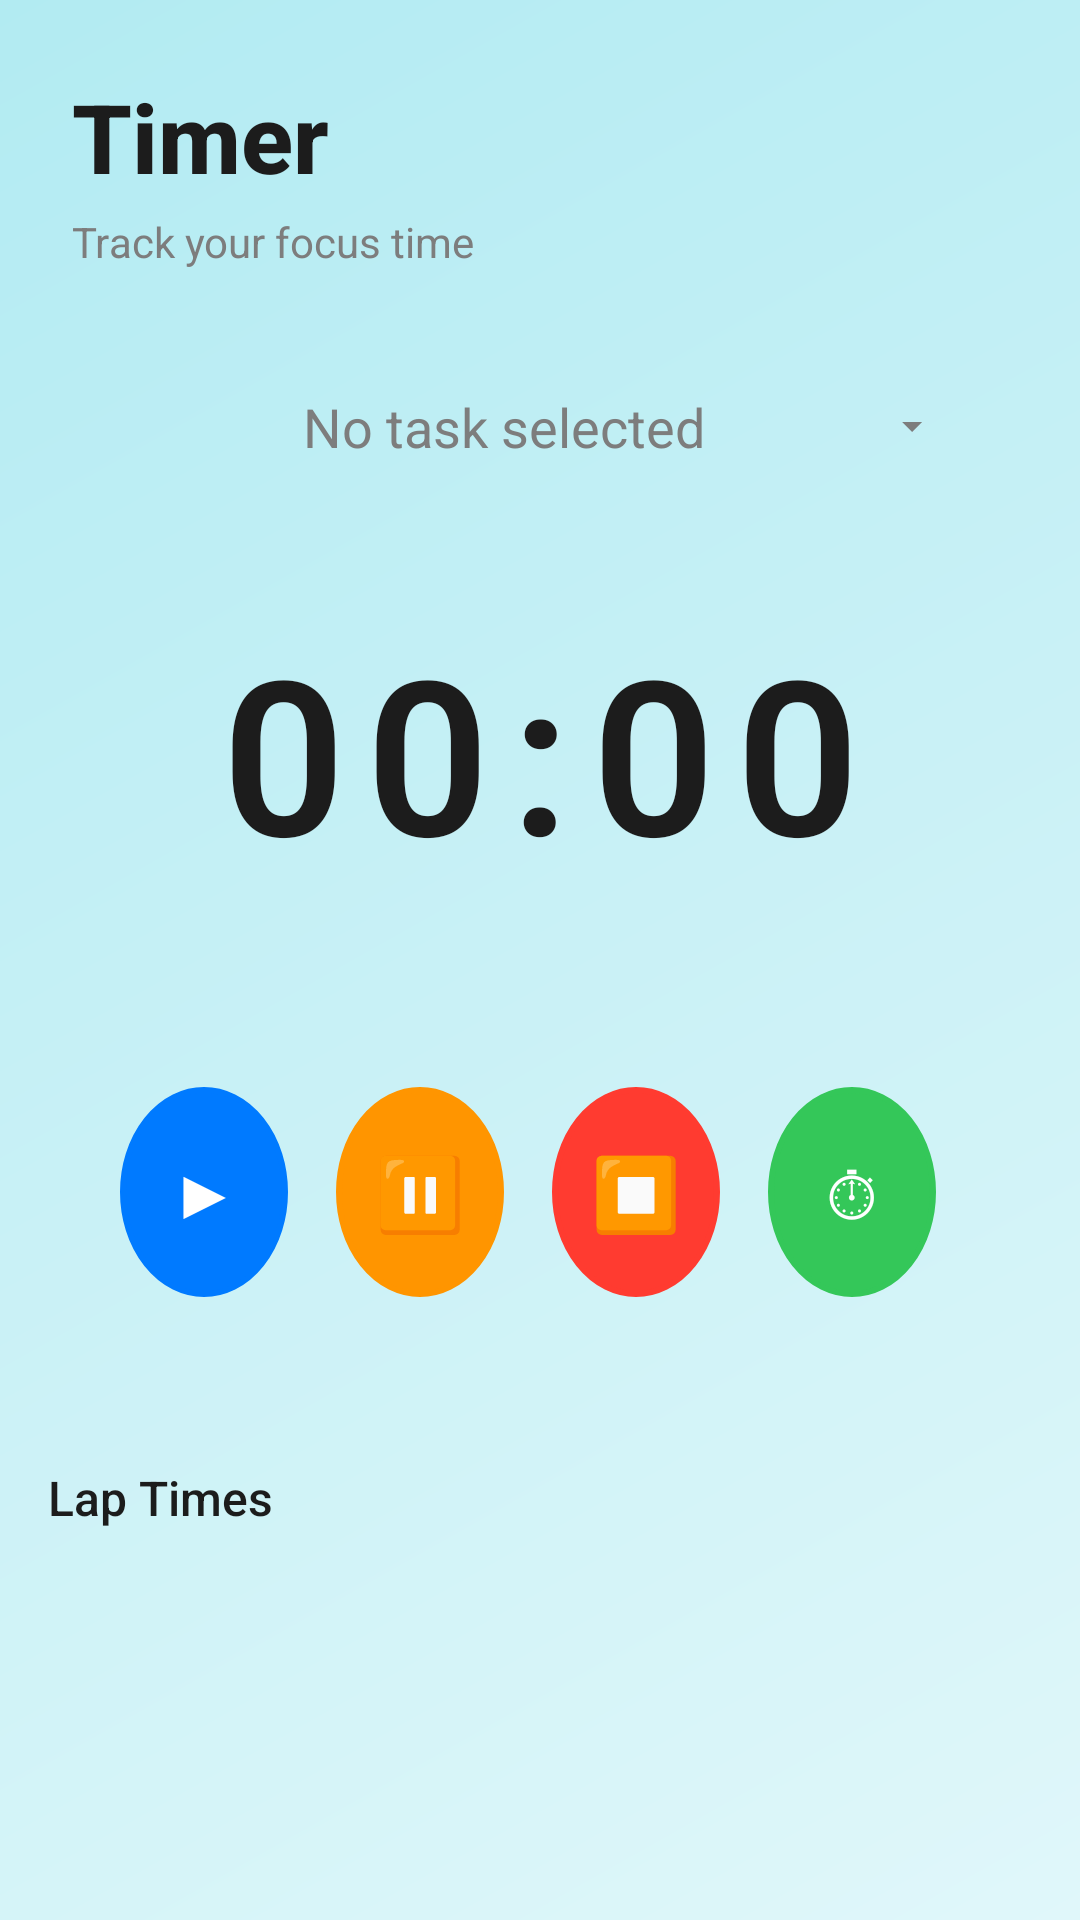

Android layout source for this screen:
<!-- AndroidManifest.xml: application theme Theme.FocusTime -->
<!-- res/layout/fragment_timer.xml -->
<?xml version="1.0" encoding="utf-8"?>
<androidx.constraintlayout.widget.ConstraintLayout
    xmlns:android="http://schemas.android.com/apk/res/android"
    xmlns:app="http://schemas.android.com/apk/res-auto"
    android:layout_width="match_parent"
    android:layout_height="match_parent"
    android:background="@drawable/timer_gradient_background"
    app:layout_constraintTop_toTopOf="parent"
    app:layout_constraintBottom_toBottomOf="parent"
    app:layout_constraintStart_toStartOf="parent"
    app:layout_constraintEnd_toEndOf="parent">

    
    <LinearLayout
        android:id="@+id/header_container"
        android:layout_width="match_parent"
        android:layout_height="wrap_content"
        android:orientation="vertical"
        android:padding="24dp"
        android:paddingTop="48dp"
        app:layout_constraintTop_toTopOf="parent"
        app:layout_constraintStart_toStartOf="parent"
        app:layout_constraintEnd_toEndOf="parent">

        
        <TextView
            android:layout_width="wrap_content"
            android:layout_height="wrap_content"
            android:text="Timer"
            android:textColor="@color/apple_text_dark"
            android:textSize="32sp"
            android:textStyle="bold"
            android:fontFamily="sans-serif-medium" />

        
        <TextView
            android:layout_width="wrap_content"
            android:layout_height="wrap_content"
            android:layout_marginTop="4dp"
            android:text="Track your focus time"
            android:textColor="@color/apple_text_light"
            android:textSize="14sp"
            android:fontFamily="sans-serif" />
    </LinearLayout>

    
    <TextView
        android:id="@+id/tv_task_selector"
        android:layout_width="0dp"
        android:layout_height="wrap_content"
        android:text="No task selected"
        android:textColor="#7D7D7D"
        android:textSize="18sp"
        android:fontFamily="sans-serif"
        android:padding="16dp"
        android:background="?android:attr/selectableItemBackground"
        android:drawableEnd="@drawable/ic_arrow_down"
        android:drawablePadding="8dp"
        android:layout_marginStart="32dp"
        android:layout_marginEnd="32dp"
        android:minHeight="56dp"
        android:gravity="center"
        app:layout_constraintTop_toBottomOf="@id/header_container"
        app:layout_constraintStart_toStartOf="parent"
        app:layout_constraintEnd_toEndOf="parent" />

    
    <androidx.cardview.widget.CardView
        android:id="@+id/card_task_dropdown"
        android:layout_width="0dp"
        android:layout_height="wrap_content"
        android:layout_marginStart="32dp"
        android:layout_marginEnd="32dp"
        android:layout_marginTop="8dp"
        android:visibility="gone"
        app:cardCornerRadius="12dp"
        app:cardElevation="8dp"
        app:layout_constraintTop_toBottomOf="@id/tv_task_selector"
        app:layout_constraintStart_toStartOf="parent"
        app:layout_constraintEnd_toEndOf="parent">

        <androidx.recyclerview.widget.RecyclerView
            android:id="@+id/recycler_task_dropdown"
            android:layout_width="match_parent"
            android:layout_height="wrap_content"
            android:maxHeight="200dp"
            android:clipToPadding="false"
            android:padding="8dp" />

    </androidx.cardview.widget.CardView>

    
    <TextView
        android:id="@+id/tv_timer_display"
        android:layout_width="wrap_content"
        android:layout_height="wrap_content"
        android:text="00:00"
        android:textColor="@color/timer_text_dark"
        android:textSize="72sp"
        android:textStyle="bold"
        android:fontFamily="sans-serif-light"
        android:letterSpacing="0.1"
        android:layout_marginTop="32dp"
        android:layout_marginBottom="32dp"
        app:layout_constraintTop_toBottomOf="@id/tv_task_selector"
        app:layout_constraintStart_toStartOf="parent"
        app:layout_constraintEnd_toEndOf="parent" />

    
    <LinearLayout
        android:id="@+id/button_container"
        android:layout_width="0dp"
        android:layout_height="wrap_content"
        android:orientation="horizontal"
        android:gravity="center"
        android:padding="16dp"
        android:layout_marginStart="24dp"
        android:layout_marginEnd="24dp"
        android:layout_marginTop="48dp"
        android:layout_marginBottom="24dp"
        app:layout_constraintTop_toBottomOf="@id/tv_timer_display"
        app:layout_constraintBottom_toTopOf="@id/lap_times_container"
        app:layout_constraintStart_toStartOf="parent"
        app:layout_constraintEnd_toEndOf="parent">

        
        <TextView
            android:id="@+id/btn_start"
            android:layout_width="0dp"
            android:layout_height="70dp"
            android:layout_weight="1"
            android:text="▶"
            android:textColor="@color/white"
            android:textSize="24sp"
            android:gravity="center"
            android:background="@drawable/timer_button_start"
            android:layout_marginEnd="8dp"
            android:stateListAnimator="@null" />

        
        <TextView
            android:id="@+id/btn_pause"
            android:layout_width="0dp"
            android:layout_height="70dp"
            android:layout_weight="1"
            android:text="⏸"
            android:textColor="@color/white"
            android:textSize="24sp"
            android:gravity="center"
            android:background="@drawable/timer_button_pause"
            android:layout_marginStart="8dp"
            android:layout_marginEnd="8dp"
            android:stateListAnimator="@null" />

        
        <TextView
            android:id="@+id/btn_reset"
            android:layout_width="0dp"
            android:layout_height="70dp"
            android:layout_weight="1"
            android:text="⏹"
            android:textColor="@color/white"
            android:textSize="24sp"
            android:gravity="center"
            android:background="@drawable/timer_button_reset"
            android:layout_marginStart="8dp"
            android:layout_marginEnd="8dp"
            android:stateListAnimator="@null" />

        
        <TextView
            android:id="@+id/btn_lap"
            android:layout_width="0dp"
            android:layout_height="70dp"
            android:layout_weight="1"
            android:text="⏱"
            android:textColor="@color/white"
            android:textSize="24sp"
            android:gravity="center"
            android:background="@drawable/timer_button_lap"
            android:layout_marginStart="8dp"
            android:layout_marginEnd="8dp"
            android:stateListAnimator="@null" />
    </LinearLayout>

    
    <LinearLayout
        android:id="@+id/lap_times_container"
        android:layout_width="match_parent"
        android:layout_height="0dp"
        android:orientation="vertical"
        android:padding="16dp"
        android:minHeight="200dp"
        app:layout_constraintTop_toBottomOf="@id/button_container"
        app:layout_constraintBottom_toBottomOf="parent"
        app:layout_constraintStart_toStartOf="parent"
        app:layout_constraintEnd_toEndOf="parent">

        
        <TextView
            android:layout_width="wrap_content"
            android:layout_height="wrap_content"
            android:text="Lap Times"
            android:textColor="@color/timer_text_dark"
            android:textSize="16sp"
            android:fontFamily="sans-serif-medium"
            android:layout_marginBottom="8dp" />

        
        <androidx.recyclerview.widget.RecyclerView
            android:id="@+id/recyclerViewLapTimes"
            android:layout_width="match_parent"
            android:layout_height="wrap_content"
            android:minHeight="150dp"
            android:maxHeight="300dp"
            android:clipToPadding="false"
            android:paddingBottom="16dp" />
    </LinearLayout>

</androidx.constraintlayout.widget.ConstraintLayout>
<!-- resources referenced by this layout -->
<resources>
  <color name="apple_text_dark">#1C1C1C</color>
  <color name="apple_text_light">#7D7D7D</color>
  <color name="timer_text_dark">#1C1C1C</color>
  <color name="white">#FFFFFFFF</color>
  <!-- drawable ic_arrow_down (drawable) -->
  <?xml version="1.0" encoding="utf-8"?>
  <vector xmlns:android="http://schemas.android.com/apk/res/android"
      android:width="16dp"
      android:height="16dp"
      android:viewportWidth="24"
      android:viewportHeight="24">
      <path
          android:fillColor="@color/timer_text_light"
          android:pathData="M7,10l5,5 5,-5z"/>
  </vector>
  <!-- drawable timer_button_lap (drawable) -->
  <?xml version="1.0" encoding="utf-8"?>
  <shape xmlns:android="http://schemas.android.com/apk/res/android"
      android:shape="oval">
      <solid android:color="@color/timer_button_lap" />
      <stroke
          android:width="2dp"
          android:color="@color/timer_button_lap" />
  </shape>
  <!-- drawable timer_button_pause (drawable) -->
  <?xml version="1.0" encoding="utf-8"?>
  <shape xmlns:android="http://schemas.android.com/apk/res/android"
      android:shape="oval">
      <solid android:color="@color/timer_button_pause" />
      <stroke
          android:width="2dp"
          android:color="@color/timer_button_pause" />
  </shape>
  <!-- drawable timer_button_reset (drawable) -->
  <?xml version="1.0" encoding="utf-8"?>
  <shape xmlns:android="http://schemas.android.com/apk/res/android"
      android:shape="oval">
      <solid android:color="@color/timer_button_reset" />
      <stroke
          android:width="2dp"
          android:color="@color/timer_button_reset" />
  </shape>
  <!-- drawable timer_button_start (drawable) -->
  <?xml version="1.0" encoding="utf-8"?>
  <shape xmlns:android="http://schemas.android.com/apk/res/android"
      android:shape="oval">
      <solid android:color="@color/timer_button_start" />
      <stroke
          android:width="2dp"
          android:color="@color/timer_button_start" />
  </shape>
  <!-- drawable timer_gradient_background (drawable) -->
  <?xml version="1.0" encoding="utf-8"?>
  <shape xmlns:android="http://schemas.android.com/apk/res/android">
      <gradient
          android:type="linear"
          android:angle="135"
          android:startColor="@color/timer_gradient_start"
          android:endColor="@color/timer_gradient_end" />
  </shape>
  <style name="Theme.FocusTime" parent="Base.Theme.FocusTime" />
  <color name="timer_text_light">#7D7D7D</color>
  <color name="timer_button_lap">#34C759</color>
  <color name="timer_button_pause">#FF9500</color>
  <color name="timer_button_reset">#FF3B30</color>
  <color name="timer_button_start">#007AFF</color>
  <color name="timer_gradient_start">#E0F7FA</color>
  <color name="timer_gradient_end">#B2EBF2</color>
  <color name="apple_blue">#007AFF</color>
  <color name="apple_light_gray">#F7F7F7</color>
  <color name="apple_white">#FFFFFF</color>
</resources>
